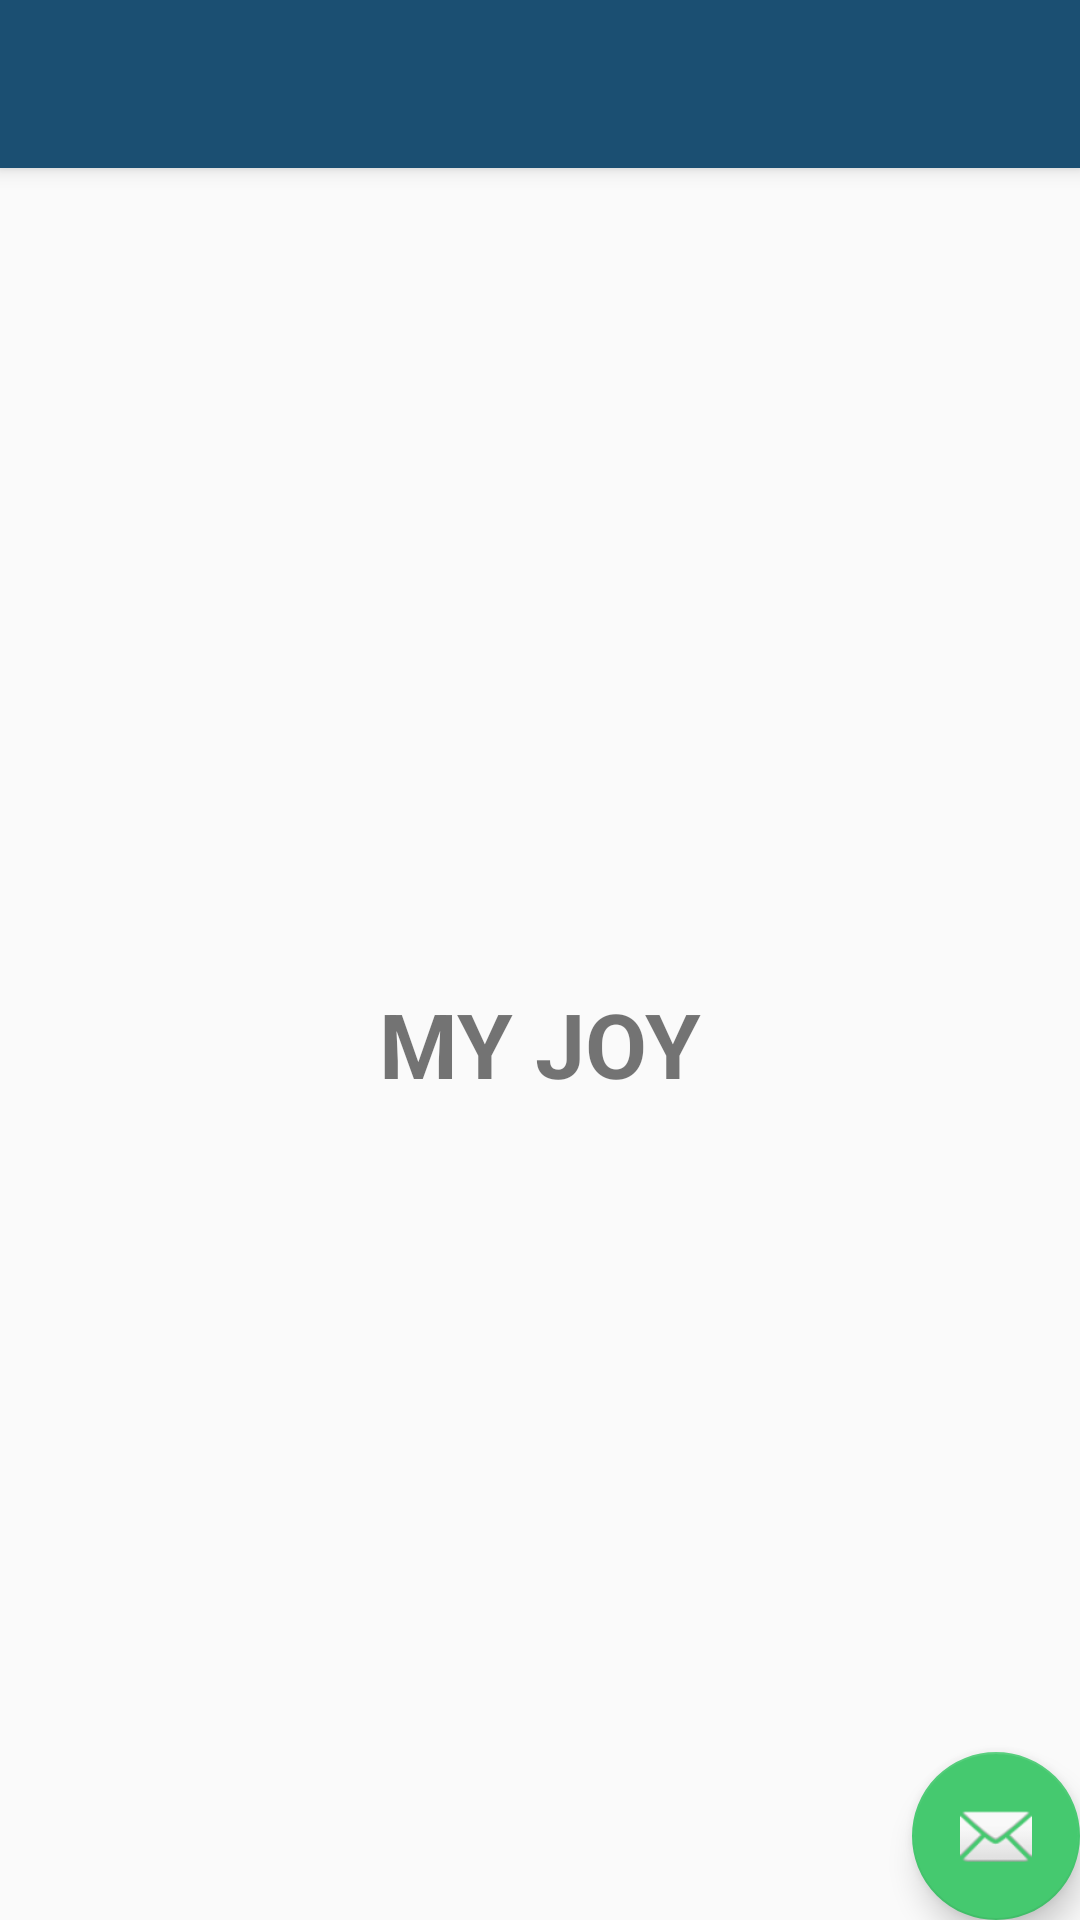

Write the Android layout XML for this screen, with the resource values it uses.
<!-- AndroidManifest.xml: application theme AppTheme -->
<!-- res/layout/activity_charles.xml -->
<?xml version="1.0" encoding="utf-8"?>
<android.support.design.widget.CoordinatorLayout xmlns:android="http://schemas.android.com/apk/res/android"
    xmlns:app="http://schemas.android.com/apk/res-auto"
    xmlns:tools="http://schemas.android.com/tools"
    android:layout_width="match_parent"
    android:layout_height="match_parent"
    tools:context=".Charles">

    <android.support.design.widget.AppBarLayout
        android:layout_width="match_parent"
        android:layout_height="wrap_content"
        android:theme="@style/AppTheme.AppBarOverlay">

        <android.support.v7.widget.Toolbar
            android:id="@+id/toolbar"
            android:layout_width="match_parent"
            android:layout_height="?attr/actionBarSize"
            android:background="?attr/colorPrimary"
            app:popupTheme="@style/AppTheme.PopupOverlay" />

    </android.support.design.widget.AppBarLayout>

    <include layout="@layout/content_charles" />

    <android.support.design.widget.FloatingActionButton
        android:id="@+id/fab"
        android:layout_width="wrap_content"
        android:layout_height="wrap_content"
        android:layout_gravity="bottom|end"
        android:layout_margin="@dimen/fab_margin"
        app:srcCompat="@android:drawable/ic_dialog_email" />

</android.support.design.widget.CoordinatorLayout>
<!-- res/layout/content_charles.xml (included above) -->
<?xml version="1.0" encoding="utf-8"?>
<RelativeLayout xmlns:android="http://schemas.android.com/apk/res/android"
    xmlns:app="http://schemas.android.com/apk/res-auto"
    xmlns:tools="http://schemas.android.com/tools"
    android:layout_width="match_parent"
    android:layout_height="match_parent"
    app:layout_behavior="@string/appbar_scrolling_view_behavior"
    tools:context=".Charles"
    tools:showIn="@layout/activity_charles">

    <TextView
        android:layout_width="wrap_content"
        android:layout_height="wrap_content"
        android:text="MY JOY"
        android:layout_centerInParent="true"
        android:textSize="30sp"
        android:textStyle="bold"/>

</RelativeLayout>
<!-- resources referenced by this layout -->
<resources>
  <style name="AppTheme.AppBarOverlay" parent="ThemeOverlay.AppCompat.Dark.ActionBar" />
  <style name="AppTheme.PopupOverlay" parent="ThemeOverlay.AppCompat.Light" />
  <style name="AppTheme" parent="Theme.AppCompat.Light.NoActionBar">
          
          <item name="colorPrimary">@color/colorPrimary</item>
          <item name="colorPrimaryDark">@color/colorPrimaryDark</item>
          <item name="colorAccent">@color/colorGreen</item>
      </style>
  <color name="colorPrimary">#1B4F72</color>
  <color name="colorPrimaryDark">#00574B</color>
  <color name="colorGreen">#45C96F</color>
</resources>
